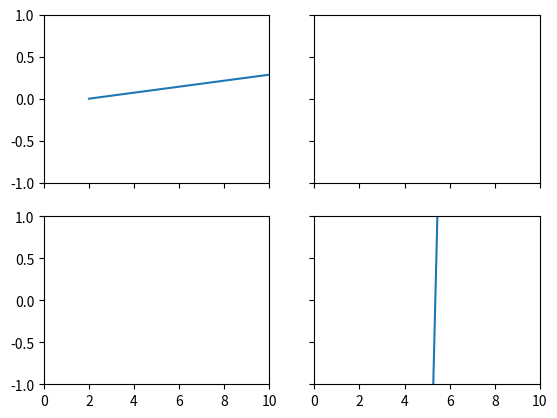

This figure's Python source:
# Written by calculate-plot 0.1.0: this script draws the same figure with Matplotlib 3.11.2.
import matplotlib.pyplot as plt

fig, axs = plt.subplots(2, 2, sharex='all', sharey='all')
axs[1, 0].set_xlim(0, 10)
axs[0, 0].plot([2, 30], [0, 1])
axs[1, 1].plot([5, 6], [-4, 7])
axs[0, 1].set_ylim(-1, 1)
axs[1, 0].plot([1, 2], [50, 60])

if __name__ == "__main__":
    plt.show()
